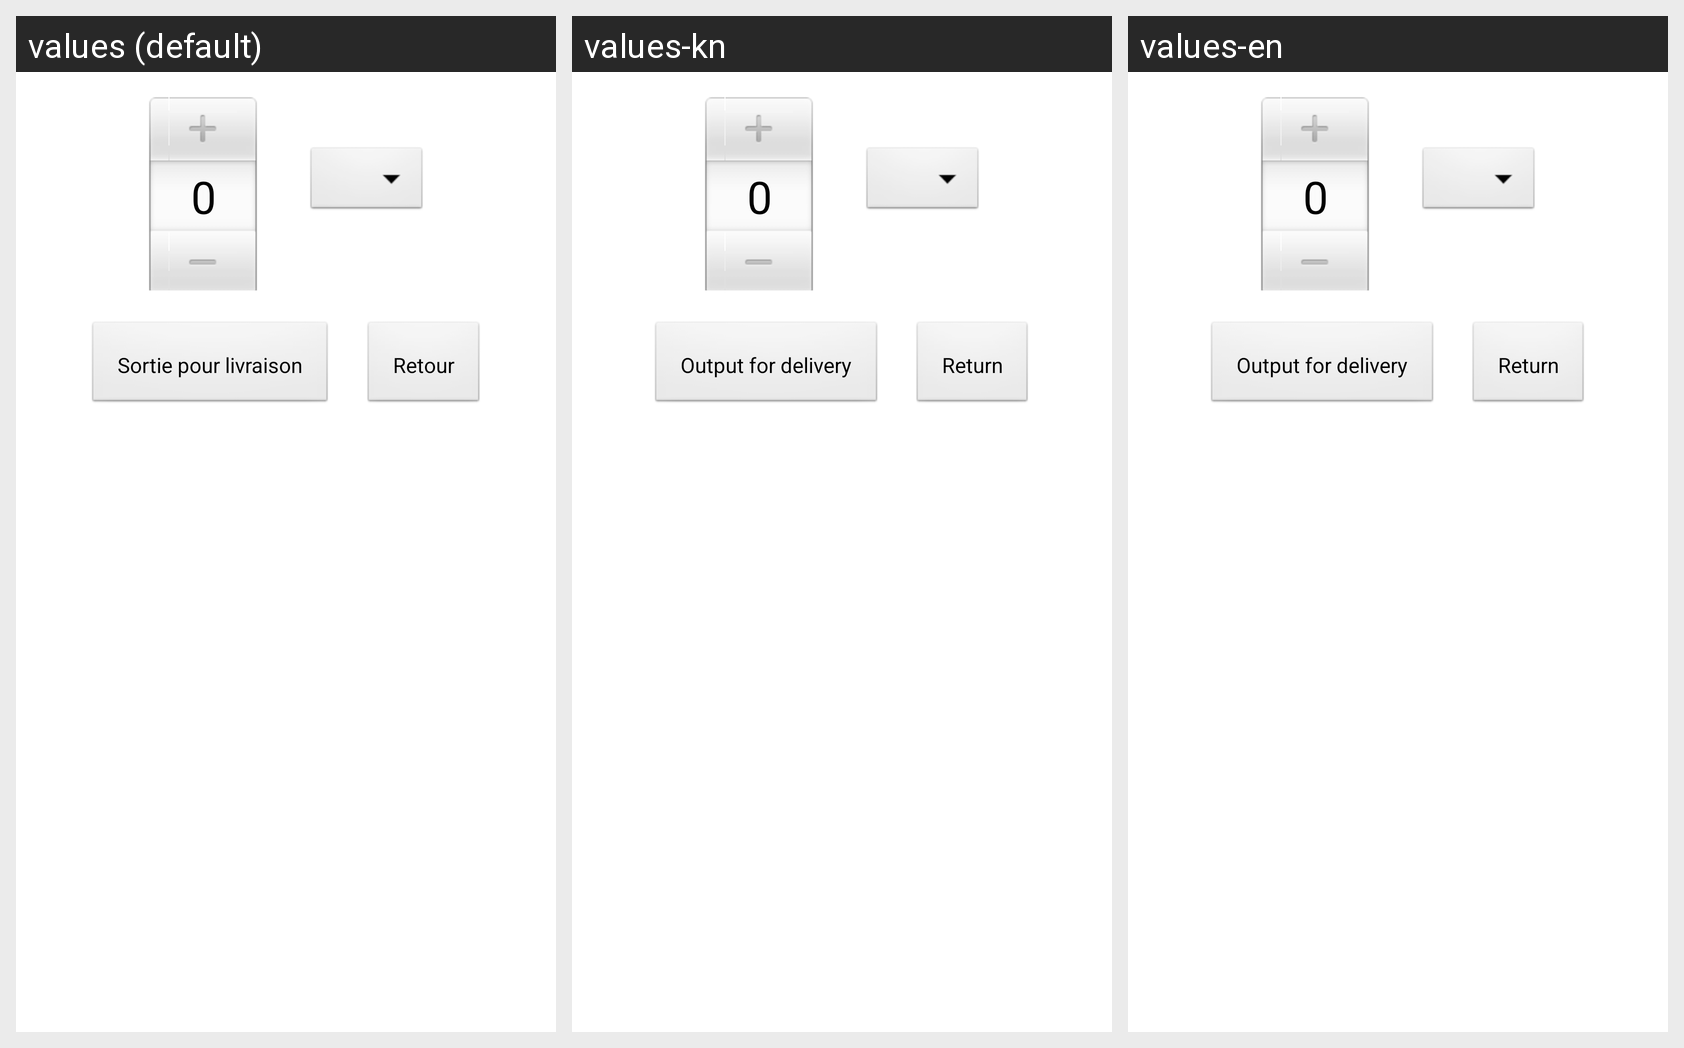

This grid shows one Android layout under several languages. Give, for every string resource on the screen, its name, the default text and each shown locale's text.
Android screen res/layout/activity_delivery_tracking.xml rendered under 3 locales, left to right: values (default), values-kn, values-en. Device: Nexus 5 (rendered at 1080×1920; each locale shown at half size, 540×960, under a caption strip naming it); theme AppTheme.
Strings drawn on this screen, with the default value and each locale's value (text and hints the layout hard-codes, and strings that could not be matched under every locale, appear in the picture but are not listed):

out_for_delivery_button
  values: Sortie pour livraison
  values-kn: Output for delivery
  values-en: Output for delivery

returned_button
  values: Retour
  values-kn: Return
  values-en: Return
